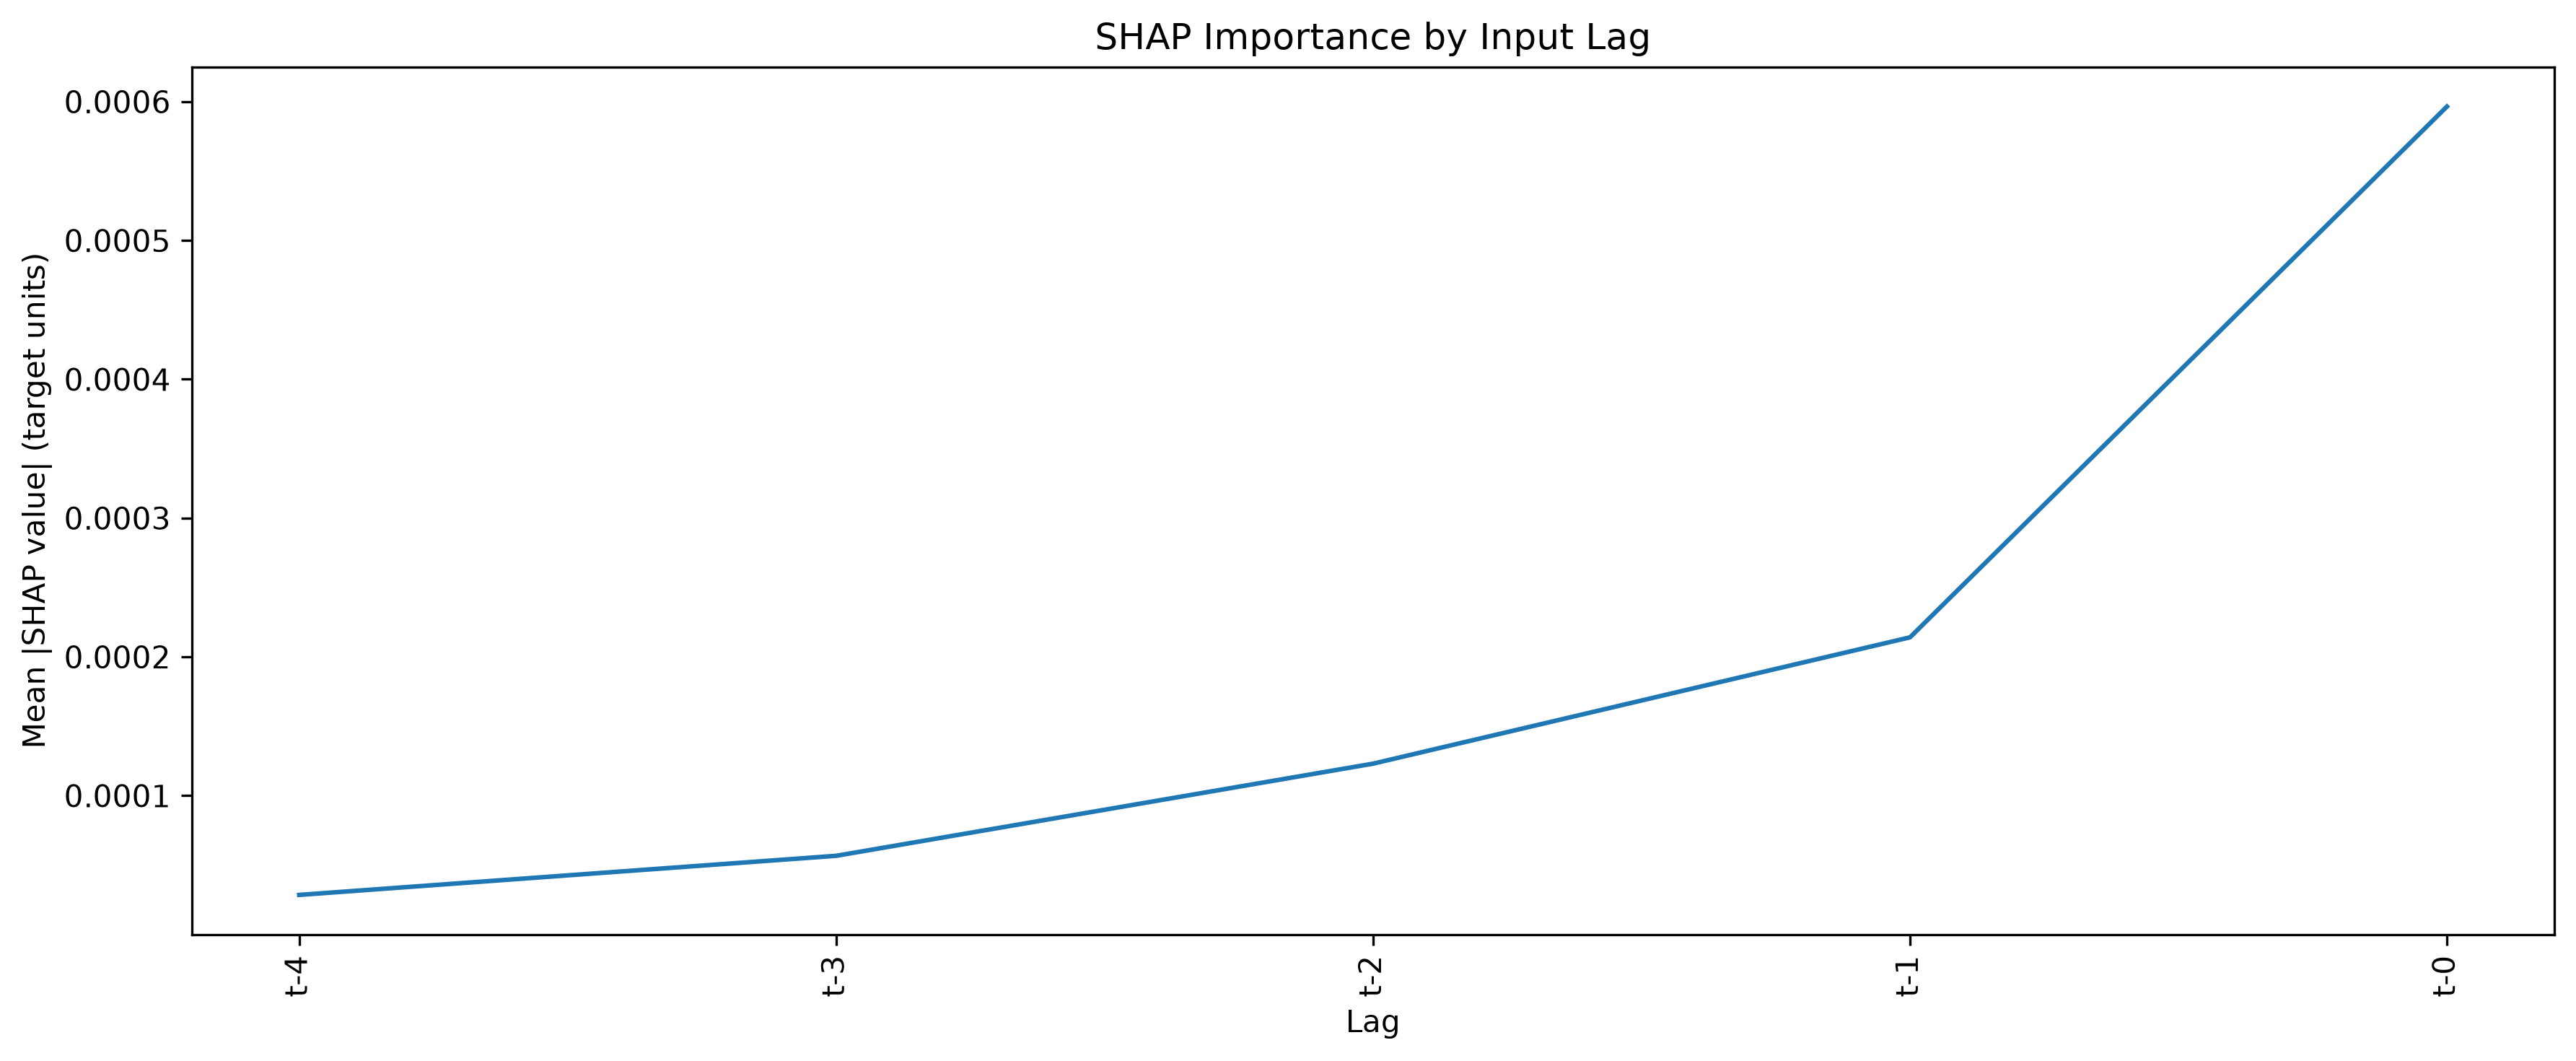

The data file committed next to this chart (first rows):
Lag, SHAP MeanAbs, SHAP Lag Rank
t-0, 0.0005965, 1
t-1, 0.0002141, 2
t-2, 0.0001231, 3
t-3, 5.6667955229916154e-05, 4
t-4, 2.849363171511939e-05, 5
